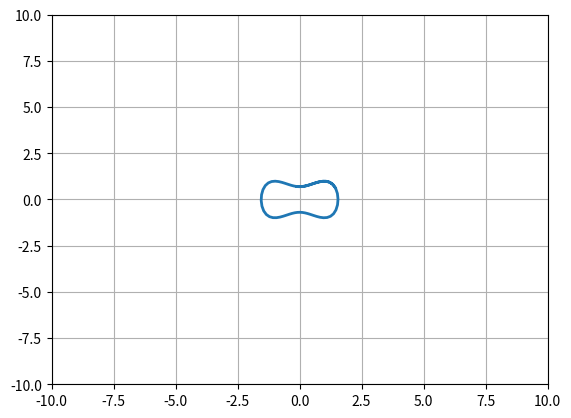

Reproduce this figure in Python.
import numpy as np
from scipy.integrate import odeint
import matplotlib.pyplot as plt


def f(y, t):
    a1, a2 = y
    print(y[0])

    return [a2,
            a1-a1**3]


t = np.linspace(0, 10, 70)
y0 = [-0.1, 0.7]
fig = plt.figure(facecolor='white')

[y1, y2] = odeint(f, y0, t, args=(), full_output=False).T
#plt.plot(t, y1, '-o', t, y2, '-o', linewidth=2)
plt.plot(y1, y2, linewidth=2, label='')
plt.xlim(-10, 10)
plt.ylim(-10, 10)
plt.grid(True)
plt.show()
